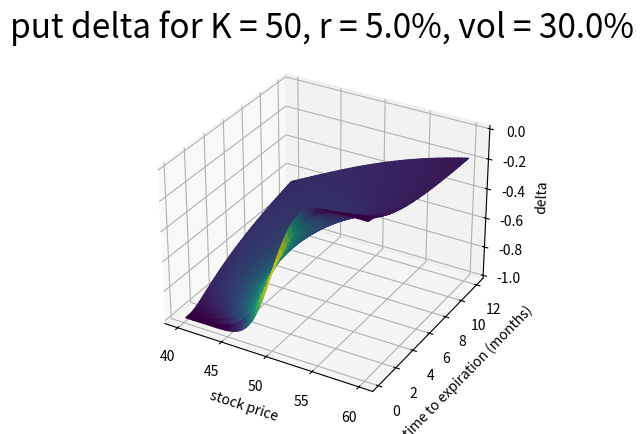

The script that saved this image: (Note: this script raises an exception after producing the figure.)
import numpy as np
import matplotlib.pyplot as plt
import matplotlib as mpl
from scipy.stats import norm

# inputs

kind = 'put'

fixed_S0 = 50
fixed_t = 0.25
fixed_K = 50
fixed_r = 0.05
fixed_vol = 0.3

p = 200

S0  = np.linspace(   40,    60, p)
t   = np.linspace(7/360, 12/12, p)
# K   = np.linspace(   40,    60, p)
# r   = np.linspace(    0,   0.2, p)
# vol = np.linspace(    0,     1, p)

# params

# mpl.style.use('fast')
# mpl.rcParams['path.simplify'] = True
# mpl.rcParams['path.simplify_threshold'] = 1

#

def expir_value(S, K, kind):
    if kind == 'call':
        return np.maximum(S - K, 0)
    elif kind == 'put':
        return np.maximum(K - S, 0)

def get_d1(S0, t, K, r, vol):
    d1 = (np.log(S0/K) + (r+(vol**2)/2)*t)/(vol*np.sqrt(t))
    
    return d1

def get_d2(S0, t, K, r, vol):
    d2 = get_d1(S0, t, K, r, vol) - vol*np.sqrt(t)
    
    return d2

def price(S0, t, K, r, vol, kind):
    d1 = get_d1(S0, t, K, r, vol)
    d2 = get_d2(S0, t, K, r, vol)

    if kind == 'call':
        return S0*norm.cdf(d1) - K * np.exp(-r*t) * norm.cdf(d2)

    elif kind == 'put':
        return K * np.exp(-r*t) * norm.cdf(-d2) - S0*norm.cdf(-d1)        

def delta(S0, t, K, r, vol, kind):
    d1 = get_d1(S0, t, K, r, vol)
    
    if kind == 'call':
        delta = norm.cdf(d1)
    elif kind == 'put':
        delta = norm.cdf(d1)-1

    return delta

def gamma(S0, t, K, r, vol):
    d1 = get_d1(S0, t, K, r, vol)
    gamma = norm.pdf(d1)/(S0*vol*np.sqrt(t))

    return gamma


# X = S0, Y = t, Z = delta, c = gamma
S0_grid, t_grid = np.meshgrid(S0, t)
zdelta = np.array([delta(x, y, fixed_K, fixed_r, fixed_vol, kind) for x,y in zip(np.ravel(S0_grid), np.ravel(t_grid))])
zdelta = zdelta.reshape(S0_grid.shape)

zgamma = np.array([gamma(x, y, fixed_K, fixed_r, fixed_vol) for x,y in zip(np.ravel(S0_grid), np.ravel(t_grid))])
zgamma = zgamma.reshape(S0_grid.shape)

m = plt.cm.ScalarMappable()
fcolors = m.to_rgba(zgamma)

fig, ax = plt.subplots(subplot_kw={"projection": "3d"})

ax.plot_surface(S0_grid, t_grid*12, zdelta, facecolors=fcolors)
ax.set_xlabel('stock price')
ax.set_ylabel('time to expiration (months)')
ax.set_zlabel('delta')
ax.set_title(f'{kind} delta for K = {fixed_K}, r = {fixed_r*100}%, vol = {fixed_vol*100}%', fontsize=24)
fig.colorbar(m, label='gamma')
del m, fcolors, zgamma, zdelta, S0_grid, t_grid

ax.grid(alpha=0.5)

plt.show()

# option price and delta

fig, ax = plt.subplots()

ax.yaxis.set_label_coords(-0.1,.5)

lns0 = ax.plot(S0, delta(S0, 0.1/12, fixed_K, fixed_r, fixed_vol, kind), lw=2, c='tab:blue'  , label='t=0.1 months')
lns1 = ax.plot(S0, delta(S0, 0.5/12, fixed_K, fixed_r, fixed_vol, kind), lw=2, c='tab:orange', label='t=0.5 months')
lns2 = ax.plot(S0, delta(S0,   1/12, fixed_K, fixed_r, fixed_vol, kind), lw=2, c='tab:green' , label='t=1.0 months')
lns3 = ax.plot(S0, delta(S0,   2/12, fixed_K, fixed_r, fixed_vol, kind), lw=2, c='tab:red'   , label='t=2.0 months')
ax.axhline(0, c='k')

lns = lns0 + lns1 + lns2 + lns3
labs = [l.get_label() for l in lns]
ax.legend(lns, labs, fontsize=16, loc=2, framealpha=1)

ax.set_xlabel( 'stock price', fontsize=16)
ax.set_ylabel('option delta', fontsize=16)
ax.set_title(f'long {kind} (K={fixed_K}, r={fixed_r*100}%, vol={fixed_vol*100}%)', fontsize=24)
ax.xaxis.set_tick_params(labelsize=16)
ax.yaxis.set_tick_params(labelsize=16)

ax.grid(alpha=0.5)

plt.show()

# option price and delta

fig, ax = plt.subplots()

ax2 = ax.twinx()
ax2.set_ylabel('delta', fontsize=16, rotation=-90)
ax.yaxis.set_label_coords(-0.05,.5)
ax2.yaxis.set_label_coords(1.05,.5)

lns0 =  ax.plot(S0,       price(S0, fixed_t, fixed_K, fixed_r, fixed_vol, kind), lw=2, c='tab:blue'  , label='price'           )
lns1 = ax2.plot(S0,       delta(S0, fixed_t, fixed_K, fixed_r, fixed_vol, kind), lw=2, c='tab:orange', label='delta'           )
lns2 =  ax.plot(S0, expir_value(S0,          fixed_K,                     kind), lw=2, c='tab:red'   , label='expiration value')
ax.axhline(0, c='k')

lns = lns0 + lns1 + lns2
labs = [l.get_label() for l in lns]
ax.legend(lns, labs, fontsize=16, loc=2, framealpha=1)

ax.set_xlabel( 'stock price', fontsize=16)
ax.set_ylabel('option price', fontsize=16)
ax.set_title(f'long {kind} (t={fixed_t*12} months, K={fixed_K}, r={fixed_r*100}%, vol={fixed_vol*100}%)', fontsize=24)
ax.xaxis.set_tick_params(labelsize=16)
ax.yaxis.set_tick_params(labelsize=16)
ax2.yaxis.set_tick_params(labelsize=16)

ax.grid(alpha=0.5)

plt.show()

# different moneyness accross time

t = np.linspace(0.000001/360,2/12,10000)
moneyness_chg = 0.05

fig, ax = plt.subplots()

for i in range(3):
    S0_loop = fixed_S0 * ((1-moneyness_chg) + i*moneyness_chg)
    ax.plot(t*12, delta(S0_loop, t, fixed_K, fixed_r, fixed_vol, kind), lw=2)
del S0_loop, i

ax.set_title(f'{kind} delta accross time', fontsize=24)

ax.xaxis.set_tick_params(labelsize=16)
ax.yaxis.set_tick_params(labelsize=16)
ax.set_xlabel('time to expiration (months)', fontsize=16)
ax.set_ylabel('delta', fontsize=16)

ax.set_xlim(0,2)
if kind == 'call':
    ax.set_ylim(0,1.1)
elif kind == 'put':
    ax.set_ylim(-1.1,0.1)
    ax.axhline(0, c='k')

ax.invert_xaxis()
ax.grid(alpha=0.5)

states = [f'{moneyness_chg*100}% out of the money', 'on the money', f'{moneyness_chg*100}% in the money']
if kind == 'put':
    states.reverse()
ax.legend(states, fontsize=16)
del states, moneyness_chg

plt.show()